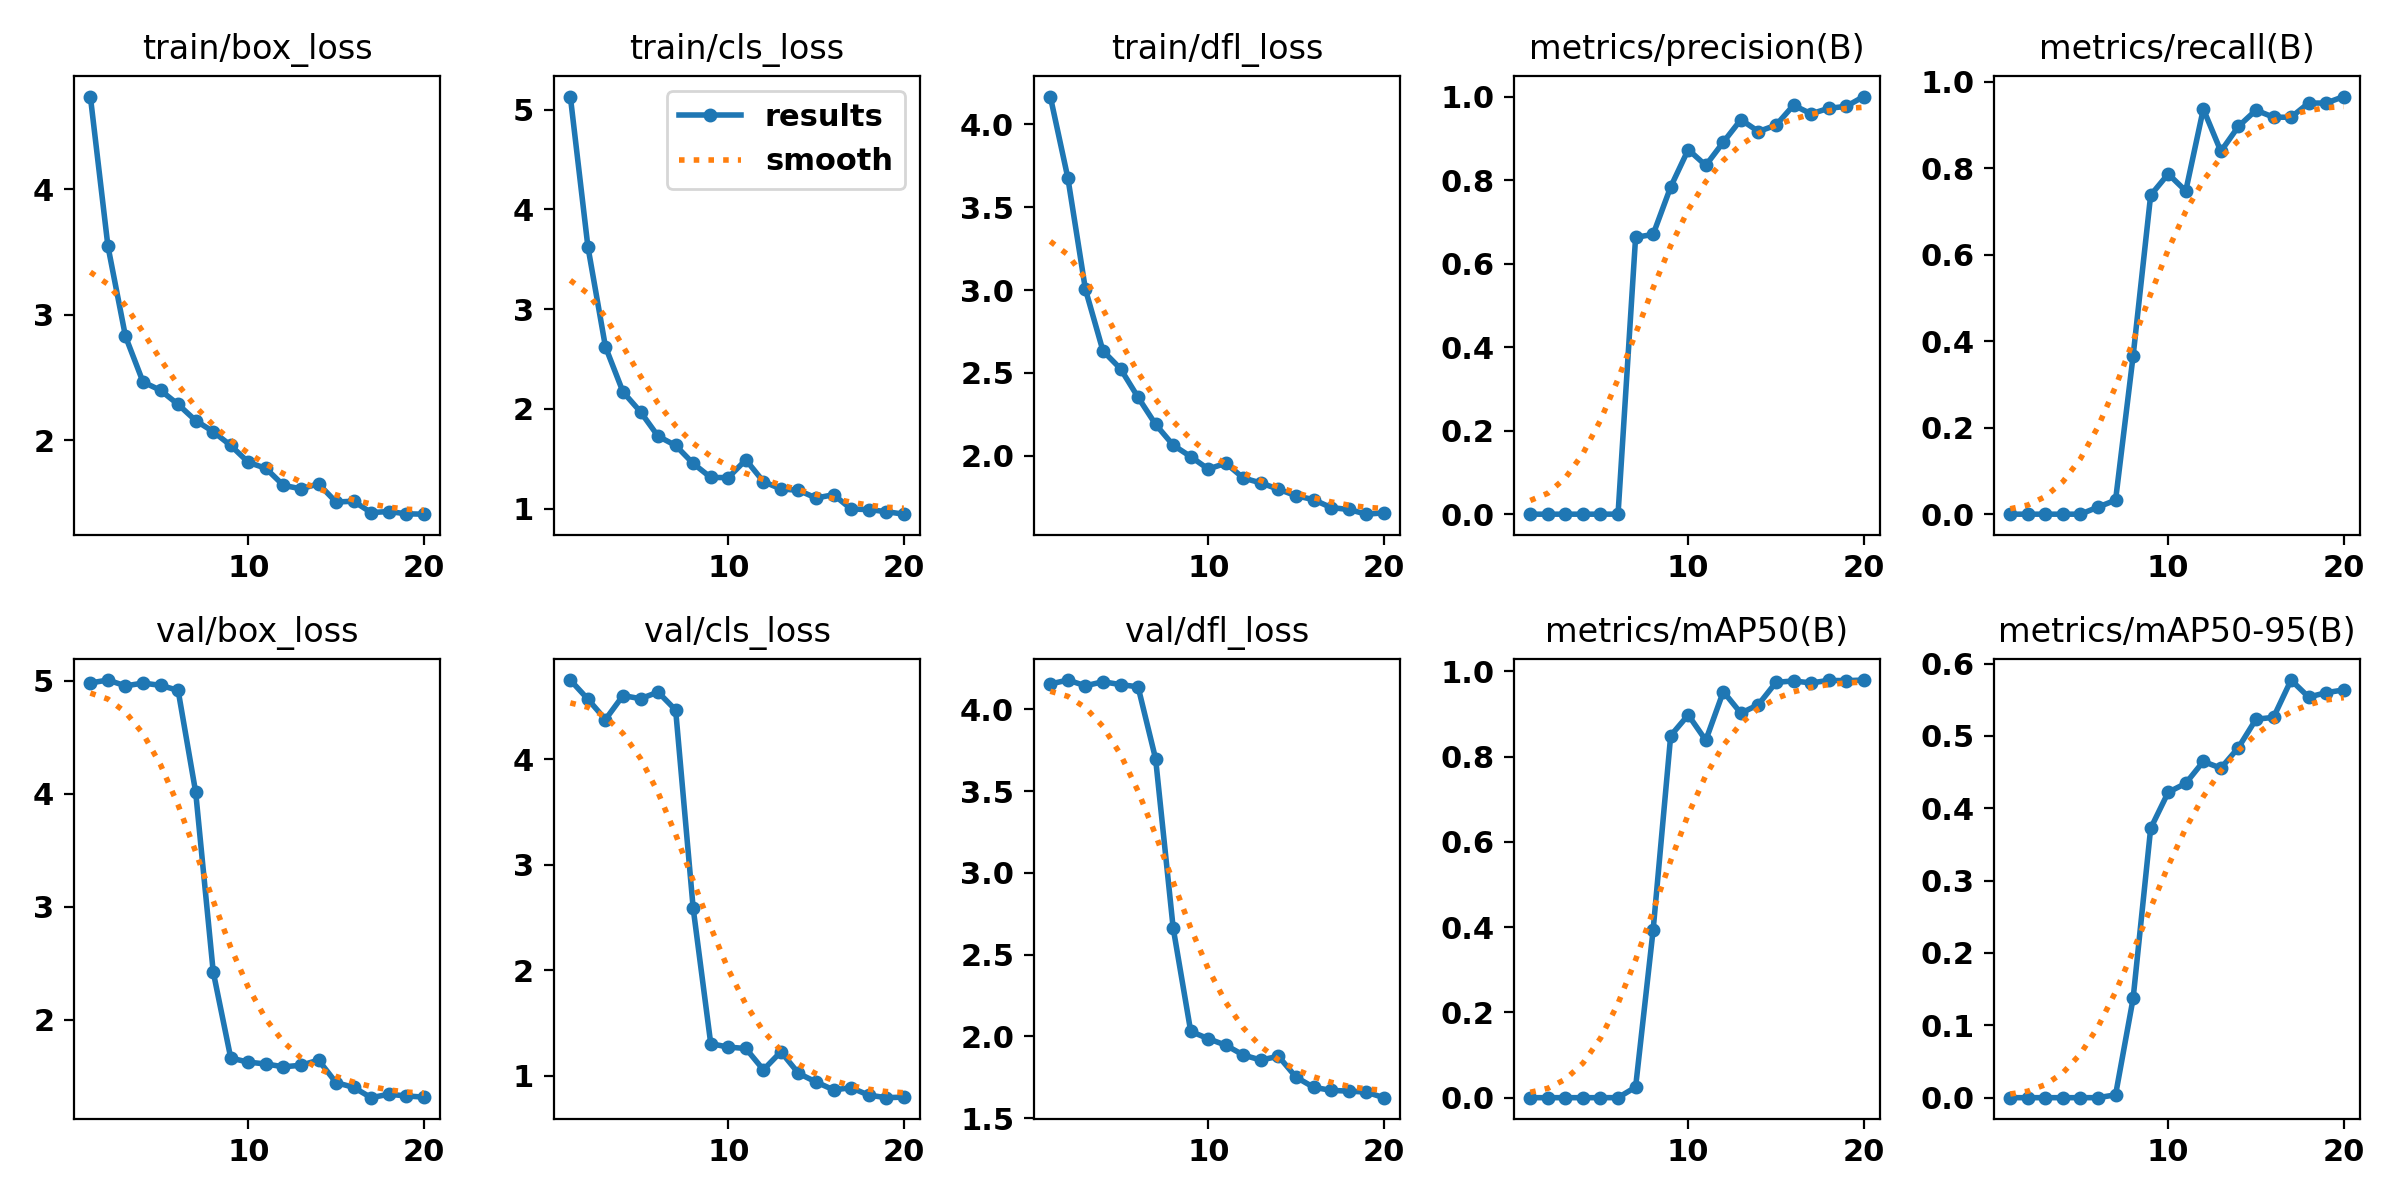

Source data for this figure (header and first rows):
epoch, time, train/box_loss, train/cls_loss, train/dfl_loss, metrics/precision(B), metrics/recall(B), metrics/mAP50(B), metrics/mAP50-95(B), val/box_loss, val/cls_loss, val/dfl_loss, lr/pg0, lr/pg1, lr/pg2
1, 406.9, 4.738, 5.131, 4.168, 0, 0, 0, 0, 4.983, 4.751, 4.155, 0.00038, 0.00038, 0.00038
2, 733, 3.547, 3.626, 3.676, 0, 0, 0, 0, 5.008, 4.57, 4.179, 0.0007414, 0.0007414, 0.0007414
3, 1047, 2.829, 2.622, 3.005, 0, 0, 0, 0, 4.957, 4.377, 4.144, 0.001063, 0.001063, 0.001063
4, 1362, 2.466, 2.17, 2.633, 0, 0, 0, 0, 4.981, 4.604, 4.168, 0.001345, 0.001345, 0.001345
5, 1679, 2.399, 1.969, 2.525, 0, 0, 0, 0, 4.961, 4.575, 4.151, 0.001588, 0.001588, 0.001588
6, 1996, 2.287, 1.725, 2.353, 0.00014, 0.01639, 8e-05, 2e-05, 4.917, 4.637, 4.137, 0.001505, 0.001505, 0.001505
7, 2314, 2.158, 1.633, 2.19, 0.6629, 0.03241, 0.0247, 0.0039, 4.015, 4.467, 3.697, 0.001406, 0.001406, 0.001406
8, 2631, 2.07, 1.452, 2.065, 0.6699, 0.3661, 0.3936, 0.1371, 2.424, 2.588, 2.663, 0.001307, 0.001307, 0.001307
9, 2950, 1.96, 1.312, 1.995, 0.7837, 0.7377, 0.8491, 0.3723, 1.66, 1.306, 2.031, 0.001208, 0.001208, 0.001208
10, 3272, 1.826, 1.31, 1.92, 0.873, 0.7869, 0.8978, 0.4222, 1.624, 1.272, 1.986, 0.001109, 0.001109, 0.001109
11, 3588, 1.778, 1.489, 1.955, 0.8351, 0.7475, 0.8382, 0.4345, 1.607, 1.259, 1.946, 0.00101, 0.00101, 0.00101
12, 3905, 1.642, 1.271, 1.866, 0.8909, 0.937, 0.9526, 0.4647, 1.582, 1.057, 1.886, 0.000911, 0.000911, 0.000911
13, 4229, 1.615, 1.196, 1.836, 0.9446, 0.8392, 0.9018, 0.4555, 1.596, 1.228, 1.855, 0.000812, 0.000812, 0.000812
14, 4547, 1.654, 1.184, 1.799, 0.9163, 0.8968, 0.9221, 0.4839, 1.642, 1.024, 1.879, 0.000713, 0.000713, 0.000713
15, 4862, 1.509, 1.106, 1.759, 0.9314, 0.9344, 0.9741, 0.5231, 1.442, 0.9418, 1.751, 0.000614, 0.000614, 0.000614
16, 5180, 1.516, 1.139, 1.736, 0.9792, 0.918, 0.9776, 0.5257, 1.4, 0.8673, 1.689, 0.000515, 0.000515, 0.000515
17, 5497, 1.425, 0.9954, 1.688, 0.9587, 0.918, 0.9728, 0.5773, 1.309, 0.8872, 1.67, 0.000416, 0.000416, 0.000416
18, 5814, 1.434, 0.99, 1.677, 0.9718, 0.9508, 0.9789, 0.5538, 1.339, 0.8174, 1.665, 0.000317, 0.000317, 0.000317
19, 6131, 1.416, 0.9692, 1.648, 0.9765, 0.9508, 0.9782, 0.5598, 1.324, 0.7932, 1.66, 0.000218, 0.000218, 0.000218
20, 6450, 1.413, 0.9439, 1.656, 1, 0.9659, 0.9796, 0.5636, 1.314, 0.7984, 1.625, 0.000119, 0.000119, 0.000119
